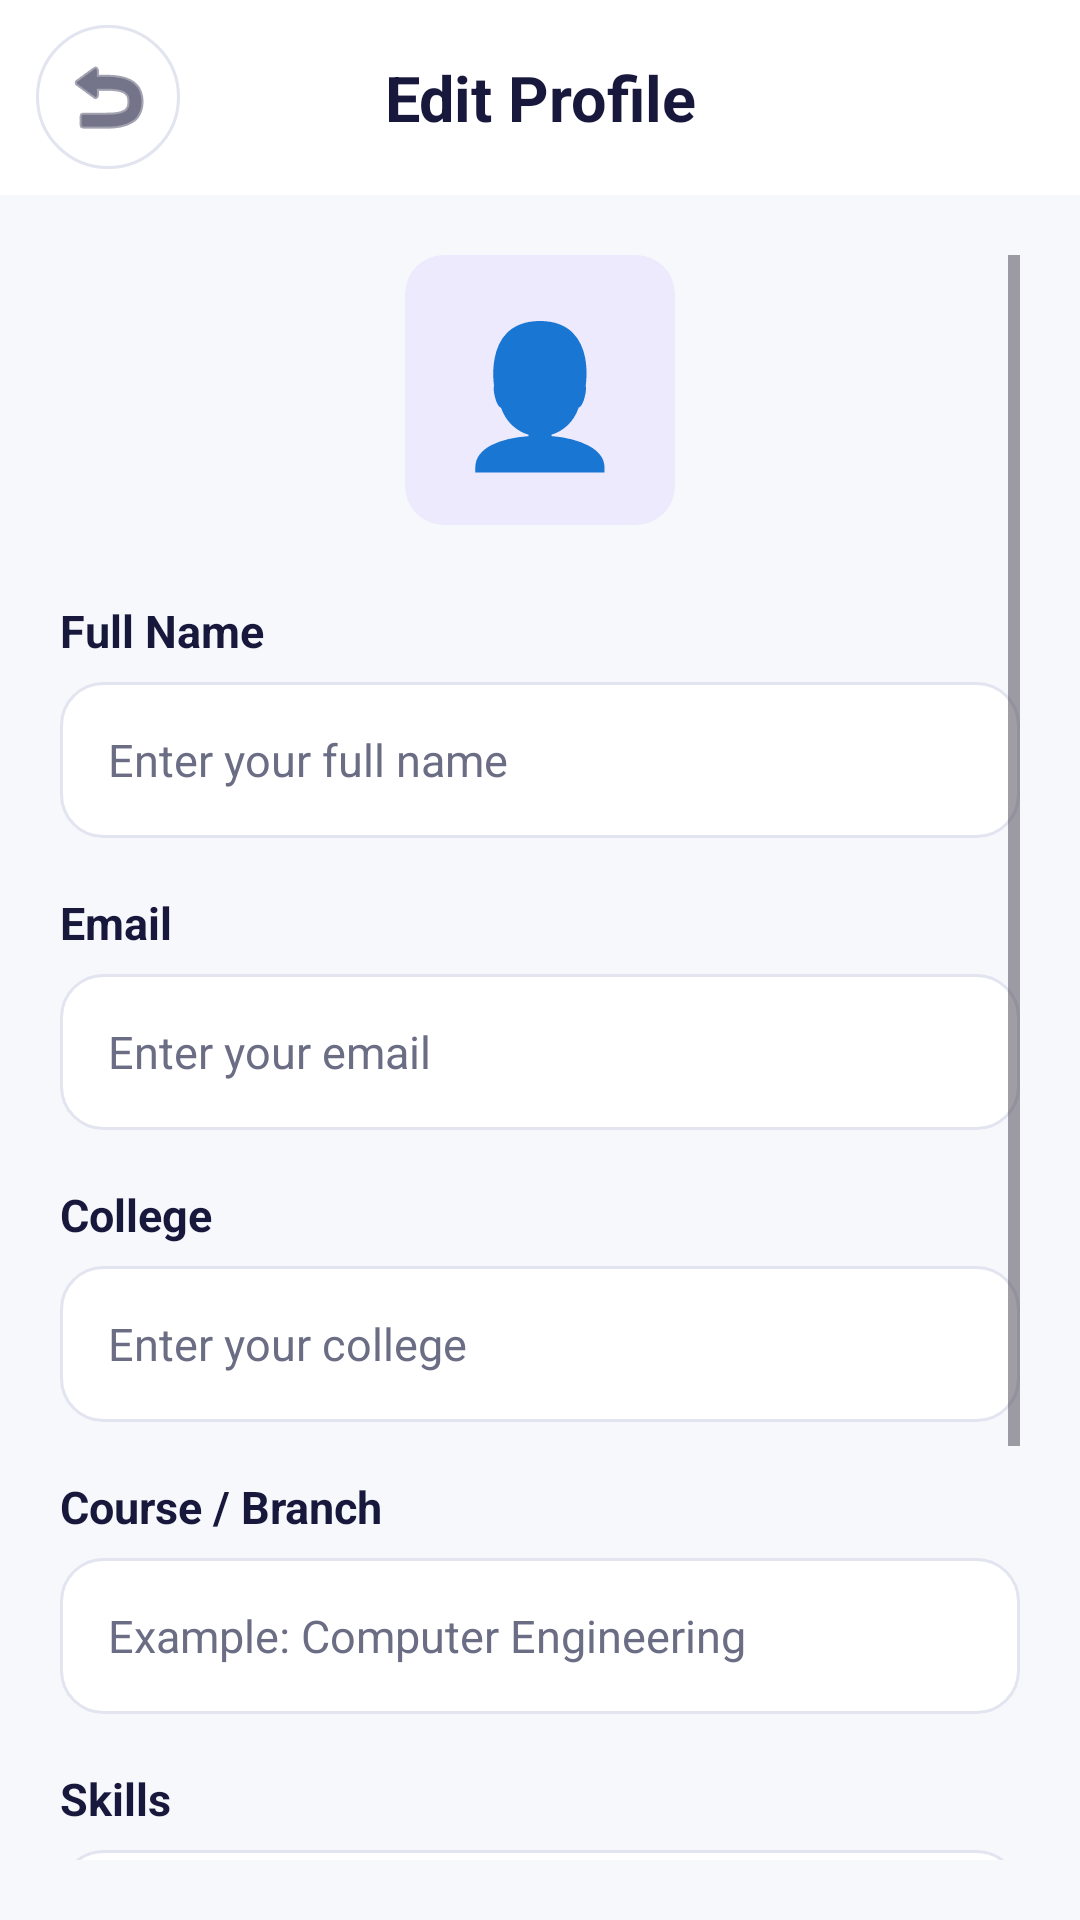

Produce the Android XML layout that renders to this screen, including the resource entries it uses.
<!-- AndroidManifest.xml: application theme Theme.CareerNest -->
<!-- res/layout/activity_edit_profile.xml -->
<?xml version="1.0" encoding="utf-8"?>
<androidx.constraintlayout.widget.ConstraintLayout
    xmlns:android="http://schemas.android.com/apk/res/android"
    xmlns:app="http://schemas.android.com/apk/res-auto"
    android:layout_width="match_parent"
    android:layout_height="match_parent"
    android:background="@color/background">

    
    
    

    <LinearLayout
        android:id="@+id/topBar"
        android:layout_width="match_parent"
        android:layout_height="65dp"
        android:orientation="horizontal"
        android:gravity="center_vertical"
        android:paddingStart="12dp"
        android:paddingEnd="12dp"
        android:background="@color/surface"
        app:layout_constraintTop_toTopOf="parent">

        <ImageButton
            android:id="@+id/btnBack"
            android:layout_width="48dp"
            android:layout_height="48dp"
            android:background="@drawable/bg_icon_button"
            android:src="@android:drawable/ic_menu_revert"
            android:tint="@color/text_primary"
            android:contentDescription="Back" />

        <TextView
            android:layout_width="0dp"
            android:layout_height="wrap_content"
            android:layout_weight="1"
            android:gravity="center"
            android:text="Edit Profile"
            android:textColor="@color/text_primary"
            android:textSize="21sp"
            android:textStyle="bold" />

        <View
            android:layout_width="48dp"
            android:layout_height="48dp" />

    </LinearLayout>


    
    
    

    <ScrollView
        android:layout_width="match_parent"
        android:layout_height="0dp"
        android:fillViewport="true"
        android:padding="20dp"
        app:layout_constraintTop_toBottomOf="@id/topBar"
        app:layout_constraintBottom_toBottomOf="parent">

        <LinearLayout
            android:layout_width="match_parent"
            android:layout_height="wrap_content"
            android:orientation="vertical">

            
            
            

            <TextView
                android:layout_width="90dp"
                android:layout_height="90dp"
                android:layout_gravity="center_horizontal"
                android:gravity="center"
                android:text="👤"
                android:textSize="46sp"
                android:background="@drawable/bg_career_icon" />


            
            
            

            <TextView
                android:layout_width="match_parent"
                android:layout_height="wrap_content"
                android:layout_marginTop="25dp"
                android:text="Full Name"
                android:textColor="@color/text_primary"
                android:textSize="15sp"
                android:textStyle="bold" />

            <EditText
                android:id="@+id/edtName"
                android:layout_width="match_parent"
                android:layout_height="52dp"
                android:layout_marginTop="7dp"
                android:background="@drawable/bg_input"
                android:hint="Enter your full name"
                android:inputType="textPersonName"
                android:paddingStart="16dp"
                android:paddingEnd="16dp"
                android:textColor="@color/text_primary"
                android:textColorHint="@color/text_secondary"
                android:textSize="15sp" />


            
            
            

            <TextView
                android:layout_width="match_parent"
                android:layout_height="wrap_content"
                android:layout_marginTop="18dp"
                android:text="Email"
                android:textColor="@color/text_primary"
                android:textSize="15sp"
                android:textStyle="bold" />

            <EditText
                android:id="@+id/edtEmail"
                android:layout_width="match_parent"
                android:layout_height="52dp"
                android:layout_marginTop="7dp"
                android:background="@drawable/bg_input"
                android:hint="Enter your email"
                android:inputType="textEmailAddress"
                android:paddingStart="16dp"
                android:paddingEnd="16dp"
                android:textColor="@color/text_primary"
                android:textColorHint="@color/text_secondary"
                android:textSize="15sp" />


            
            
            

            <TextView
                android:layout_width="match_parent"
                android:layout_height="wrap_content"
                android:layout_marginTop="18dp"
                android:text="College"
                android:textColor="@color/text_primary"
                android:textSize="15sp"
                android:textStyle="bold" />

            <EditText
                android:id="@+id/edtCollege"
                android:layout_width="match_parent"
                android:layout_height="52dp"
                android:layout_marginTop="7dp"
                android:background="@drawable/bg_input"
                android:hint="Enter your college"
                android:inputType="textCapWords"
                android:paddingStart="16dp"
                android:paddingEnd="16dp"
                android:textColor="@color/text_primary"
                android:textColorHint="@color/text_secondary"
                android:textSize="15sp" />


            
            
            

            <TextView
                android:layout_width="match_parent"
                android:layout_height="wrap_content"
                android:layout_marginTop="18dp"
                android:text="Course / Branch"
                android:textColor="@color/text_primary"
                android:textSize="15sp"
                android:textStyle="bold" />

            <EditText
                android:id="@+id/edtCourse"
                android:layout_width="match_parent"
                android:layout_height="52dp"
                android:layout_marginTop="7dp"
                android:background="@drawable/bg_input"
                android:hint="Example: Computer Engineering"
                android:inputType="textCapWords"
                android:paddingStart="16dp"
                android:paddingEnd="16dp"
                android:textColor="@color/text_primary"
                android:textColorHint="@color/text_secondary"
                android:textSize="15sp" />


            
            
            

            <TextView
                android:layout_width="match_parent"
                android:layout_height="wrap_content"
                android:layout_marginTop="18dp"
                android:text="Skills"
                android:textColor="@color/text_primary"
                android:textSize="15sp"
                android:textStyle="bold" />

            <EditText
                android:id="@+id/edtSkills"
                android:layout_width="match_parent"
                android:layout_height="110dp"
                android:layout_marginTop="7dp"
                android:background="@drawable/bg_input"
                android:gravity="top|start"
                android:hint="Example: Java, Python, SQL, Android"
                android:inputType="textMultiLine"
                android:padding="16dp"
                android:textColor="@color/text_primary"
                android:textColorHint="@color/text_secondary"
                android:textSize="15sp" />


            
            
            

            <Button
                android:id="@+id/btnSaveProfile"
                android:layout_width="match_parent"
                android:layout_height="55dp"
                android:layout_marginTop="28dp"
                android:layout_marginBottom="30dp"
                android:background="@drawable/bg_primary_button"
                android:backgroundTint="@null"
                android:text="Save Profile"
                android:textAllCaps="false"
                android:textColor="@color/surface"
                android:textSize="16sp"
                android:textStyle="bold" />

        </LinearLayout>

    </ScrollView>

</androidx.constraintlayout.widget.ConstraintLayout>
<!-- resources referenced by this layout -->
<resources>
  <color name="background">#F7F8FC</color>
  <color name="surface">#FFFFFF</color>
  <color name="text_primary">#17183B</color>
  <color name="text_secondary">#6B6D85</color>
  <!-- drawable bg_career_icon (drawable) -->
  <?xml version="1.0" encoding="utf-8"?>
  <shape xmlns:android="http://schemas.android.com/apk/res/android"
      android:shape="rectangle">
  
      <solid android:color="#EEEAFE"/>
  
      <corners android:radius="13dp"/>
  
  </shape>
  <!-- drawable bg_icon_button (drawable) -->
  <?xml version="1.0" encoding="utf-8"?>
  <shape xmlns:android="http://schemas.android.com/apk/res/android"
      android:shape="oval">
  
      <solid android:color="@color/surface"/>
  
      <stroke
          android:width="1dp"
          android:color="@color/border"/>
  
  </shape>
  <!-- drawable bg_input (drawable) -->
  <?xml version="1.0" encoding="utf-8"?>
  <shape xmlns:android="http://schemas.android.com/apk/res/android"
      android:shape="rectangle">
  
      <solid android:color="@color/surface"/>
  
      <stroke
          android:width="1dp"
          android:color="@color/border"/>
  
      <corners android:radius="14dp"/>
  
  </shape>
  <!-- drawable bg_primary_button (drawable) -->
  <?xml version="1.0" encoding="utf-8"?>
  <shape xmlns:android="http://schemas.android.com/apk/res/android"
      android:shape="rectangle">
  
      <solid android:color="@color/primary"/>
  
      <corners android:radius="14dp"/>
  
      <padding
          android:left="20dp"
          android:right="20dp"
          android:top="12dp"
          android:bottom="12dp"/>
  
  </shape>
  <style name="Theme.CareerNest" parent="Base.Theme.CareerNest" />
  <color name="border">#E2E4EF</color>
  <color name="primary">#4F35D8</color>
  <style name="Base.Theme.CareerNest" parent="Theme.Material3.DayNight.NoActionBar">
          
          
      </style>
</resources>
